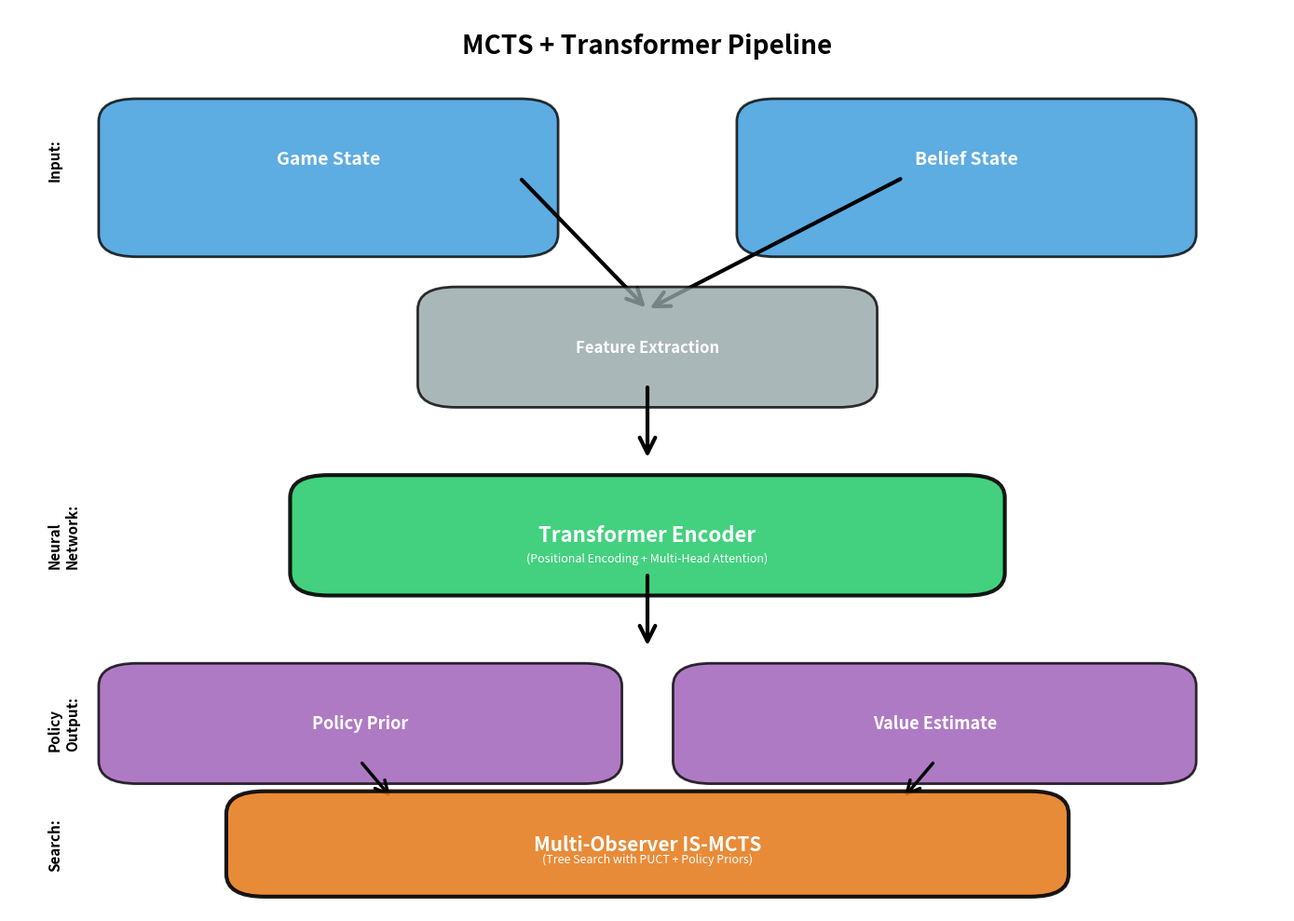
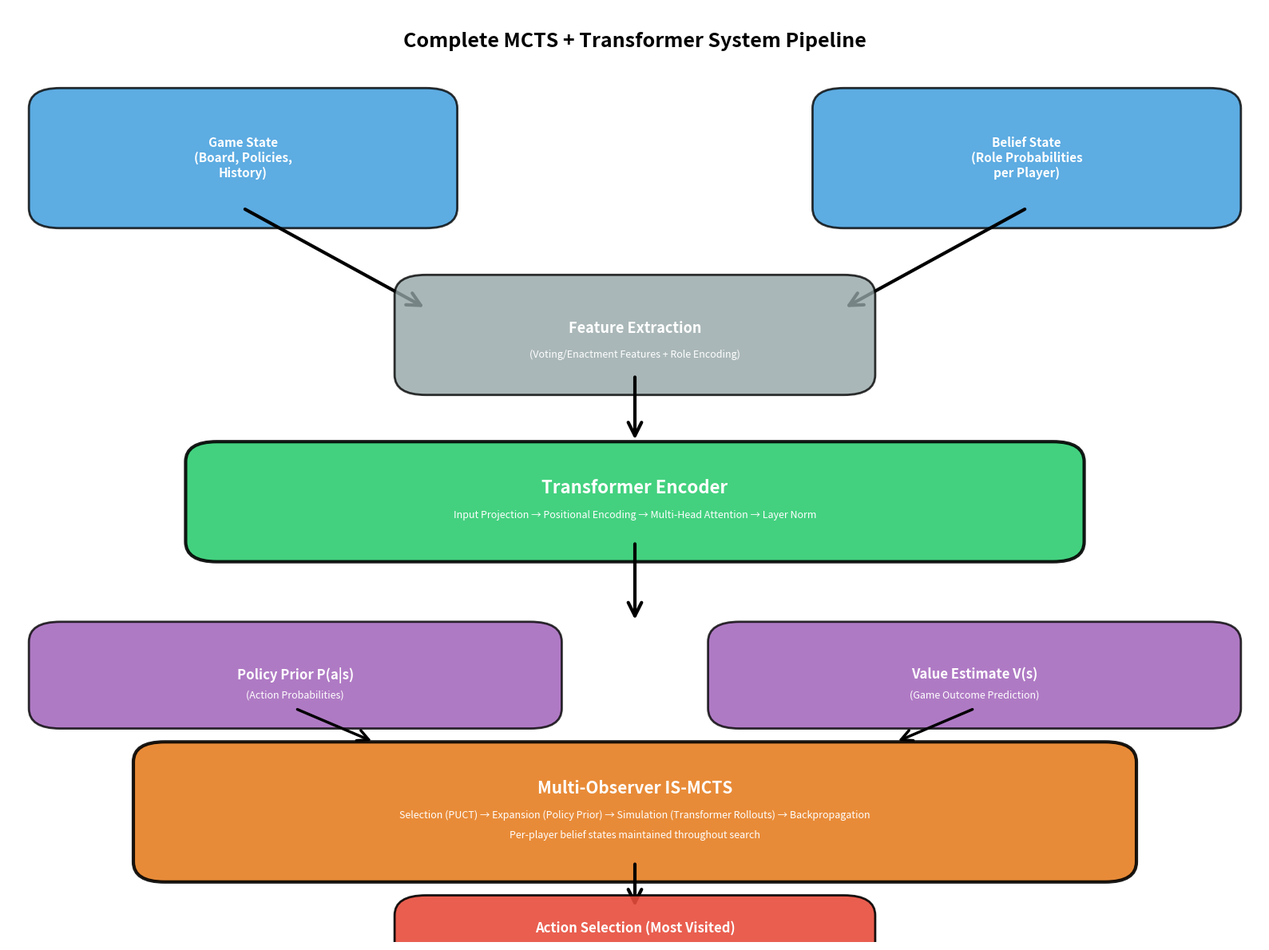

Reproduce these figures in Python, in order.
#!/usr/bin/env python3
"""
Create a visual diagram of the MCTS + Transformer pipeline
"""
import matplotlib
matplotlib.use('Agg')
import matplotlib.pyplot as plt
import matplotlib.patches as mpatches
from matplotlib.patches import FancyBboxPatch, FancyArrowPatch, BoxStyle

def create_pipeline_diagram():
    fig, ax = plt.subplots(1, 1, figsize=(14, 10))
    ax.set_xlim(0, 10)
    ax.set_ylim(0, 12)
    ax.axis('off')
    
    # Define colors
    input_color = '#3498db'      # Blue
    transformer_color = '#2ecc71'  # Green
    output_color = '#9b59b6'     # Purple
    mcts_color = '#e67e22'       # Orange
    action_color = '#e74c3c'     # Red
    
    # Box styles
    box_style = BoxStyle("Round", pad=0.3)
    
    # Input boxes
    game_state_box = FancyBboxPatch((1, 9), 3, 1.5, 
                                    boxstyle=box_style, 
                                    facecolor=input_color, 
                                    edgecolor='black', 
                                    linewidth=2,
                                    alpha=0.8)
    ax.add_patch(game_state_box)
    ax.text(2.5, 10, 'Game State', ha='center', va='center', 
            fontsize=14, fontweight='bold', color='white')
    
    belief_state_box = FancyBboxPatch((6, 9), 3, 1.5, 
                                      boxstyle=box_style, 
                                      facecolor=input_color, 
                                      edgecolor='black', 
                                      linewidth=2,
                                      alpha=0.8)
    ax.add_patch(belief_state_box)
    ax.text(7.5, 10, 'Belief State', ha='center', va='center', 
            fontsize=14, fontweight='bold', color='white')
    
    # Merge arrow
    arrow1 = FancyArrowPatch((4, 9.75), (5, 8), 
                             arrowstyle='->', 
                             mutation_scale=30, 
                             linewidth=3, 
                             color='black')
    arrow2 = FancyArrowPatch((7, 9.75), (5, 8), 
                             arrowstyle='->', 
                             mutation_scale=30, 
                             linewidth=3, 
                             color='black')
    ax.add_patch(arrow1)
    ax.add_patch(arrow2)
    
    # Feature extraction
    feature_box = FancyBboxPatch((3.5, 7), 3, 1, 
                                 boxstyle=box_style, 
                                 facecolor='#95a5a6', 
                                 edgecolor='black', 
                                 linewidth=2,
                                 alpha=0.8)
    ax.add_patch(feature_box)
    ax.text(5, 7.5, 'Feature Extraction', ha='center', va='center', 
            fontsize=12, fontweight='bold', color='white')
    
    # Arrow to transformer
    arrow3 = FancyArrowPatch((5, 7), (5, 6), 
                             arrowstyle='->', 
                             mutation_scale=30, 
                             linewidth=3, 
                             color='black')
    ax.add_patch(arrow3)
    
    # Transformer Encoder
    transformer_box = FancyBboxPatch((2.5, 4.5), 5, 1, 
                                     boxstyle=box_style, 
                                     facecolor=transformer_color, 
                                     edgecolor='black', 
                                     linewidth=3,
                                     alpha=0.9)
    ax.add_patch(transformer_box)
    ax.text(5, 5, 'Transformer Encoder', ha='center', va='center', 
            fontsize=16, fontweight='bold', color='white')
    
    # Transformer details (smaller text inside)
    ax.text(5, 4.7, '(Positional Encoding + Multi-Head Attention)', 
            ha='center', va='center', fontsize=9, color='white', style='italic')
    
    # Arrow from transformer
    arrow4 = FancyArrowPatch((5, 4.5), (5, 3.5), 
                             arrowstyle='->', 
                             mutation_scale=30, 
                             linewidth=3, 
                             color='black')
    ax.add_patch(arrow4)
    
    # Policy Prior / Value Estimate
    policy_box = FancyBboxPatch((1, 2), 3.5, 1, 
                                boxstyle=box_style, 
                                facecolor=output_color, 
                                edgecolor='black', 
                                linewidth=2,
                                alpha=0.8)
    ax.add_patch(policy_box)
    ax.text(2.75, 2.5, 'Policy Prior', ha='center', va='center', 
            fontsize=13, fontweight='bold', color='white')
    
    value_box = FancyBboxPatch((5.5, 2), 3.5, 1, 
                               boxstyle=box_style, 
                               facecolor=output_color, 
                               edgecolor='black', 
                               linewidth=2,
                               alpha=0.8)
    ax.add_patch(value_box)
    ax.text(7.25, 2.5, 'Value Estimate', ha='center', va='center', 
            fontsize=13, fontweight='bold', color='white')
    
    # Arrow to MCTS
    arrow5 = FancyArrowPatch((2.75, 2), (3, 1.5), 
                             arrowstyle='->', 
                             mutation_scale=25, 
                             linewidth=2.5, 
                             color='black')
    arrow6 = FancyArrowPatch((7.25, 2), (7, 1.5), 
                             arrowstyle='->', 
                             mutation_scale=25, 
                             linewidth=2.5, 
                             color='black')
    ax.add_patch(arrow5)
    ax.add_patch(arrow6)
    
    # Multi-Observer IS-MCTS
    mcts_box = FancyBboxPatch((2, 0.5), 6, 0.8, 
                              boxstyle=box_style, 
                              facecolor=mcts_color, 
                              edgecolor='black', 
                              linewidth=3,
                              alpha=0.9)
    ax.add_patch(mcts_box)
    ax.text(5, 0.9, 'Multi-Observer IS-MCTS', ha='center', va='center', 
            fontsize=15, fontweight='bold', color='white')
    
    # MCTS details
    ax.text(5, 0.7, '(Tree Search with PUCT + Policy Priors)', 
            ha='center', va='center', fontsize=9, color='white', style='italic')
    
    # Title
    ax.text(5, 11.5, 'MCTS + Transformer Pipeline', ha='center', va='center', 
            fontsize=20, fontweight='bold', color='black')
    
    # Add side annotations for clarity
    ax.text(0.3, 10, 'Input:', ha='left', va='center', 
            fontsize=11, fontweight='bold', rotation=90)
    ax.text(0.3, 5, 'Neural\nNetwork:', ha='left', va='center', 
            fontsize=11, fontweight='bold', rotation=90)
    ax.text(0.3, 2.5, 'Policy\nOutput:', ha='left', va='center', 
            fontsize=11, fontweight='bold', rotation=90)
    ax.text(0.3, 0.9, 'Search:', ha='left', va='center', 
            fontsize=11, fontweight='bold', rotation=90)
    
    plt.tight_layout()
    plt.savefig('system_pipeline_diagram.png', dpi=300, bbox_inches='tight', 
                facecolor='white', edgecolor='none')
    print("✓ Pipeline diagram saved as 'system_pipeline_diagram.png'")

def create_detailed_pipeline_diagram():
    """Create a more detailed version showing the MCTS loop"""
    fig, ax = plt.subplots(1, 1, figsize=(16, 12))
    ax.set_xlim(0, 12)
    ax.set_ylim(0, 14)
    ax.axis('off')
    
    # Define colors
    input_color = '#3498db'
    transformer_color = '#2ecc71'
    output_color = '#9b59b6'
    mcts_color = '#e67e22'
    action_color = '#e74c3c'
    
    box_style = BoxStyle("Round", pad=0.3)
    
    # Title
    ax.text(6, 13.5, 'Complete MCTS + Transformer System Pipeline', ha='center', va='center', 
            fontsize=18, fontweight='bold', color='black')
    
    # Input layer
    game_state_box = FancyBboxPatch((0.5, 11), 3.5, 1.5, boxstyle=box_style, 
                                    facecolor=input_color, edgecolor='black', 
                                    linewidth=2, alpha=0.8)
    ax.add_patch(game_state_box)
    ax.text(2.25, 11.75, 'Game State\n(Board, Policies,\nHistory)', ha='center', va='center', 
            fontsize=11, fontweight='bold', color='white')
    
    belief_state_box = FancyBboxPatch((8, 11), 3.5, 1.5, boxstyle=box_style, 
                                      facecolor=input_color, edgecolor='black', 
                                      linewidth=2, alpha=0.8)
    ax.add_patch(belief_state_box)
    ax.text(9.75, 11.75, 'Belief State\n(Role Probabilities\nper Player)', ha='center', va='center', 
            fontsize=11, fontweight='bold', color='white')
    
    # Merge arrows
    arrow1 = FancyArrowPatch((2.25, 11), (4, 9.5), arrowstyle='->', 
                             mutation_scale=30, linewidth=3, color='black')
    arrow2 = FancyArrowPatch((9.75, 11), (8, 9.5), arrowstyle='->', 
                             mutation_scale=30, linewidth=3, color='black')
    ax.add_patch(arrow1)
    ax.add_patch(arrow2)
    
    # Feature extraction
    feature_box = FancyBboxPatch((4, 8.5), 4, 1.2, boxstyle=box_style, 
                                 facecolor='#95a5a6', edgecolor='black', 
                                 linewidth=2, alpha=0.8)
    ax.add_patch(feature_box)
    ax.text(6, 9.2, 'Feature Extraction', ha='center', va='center', 
            fontsize=13, fontweight='bold', color='white')
    ax.text(6, 8.8, '(Voting/Enactment Features + Role Encoding)', ha='center', va='center', 
            fontsize=9, color='white', style='italic')
    
    arrow3 = FancyArrowPatch((6, 8.5), (6, 7.5), arrowstyle='->', 
                             mutation_scale=30, linewidth=3, color='black')
    ax.add_patch(arrow3)
    
    # Transformer Encoder (detailed)
    transformer_box = FancyBboxPatch((2, 6), 8, 1.2, boxstyle=box_style, 
                                     facecolor=transformer_color, edgecolor='black', 
                                     linewidth=3, alpha=0.9)
    ax.add_patch(transformer_box)
    ax.text(6, 6.8, 'Transformer Encoder', ha='center', va='center', 
            fontsize=16, fontweight='bold', color='white')
    ax.text(6, 6.4, 'Input Projection → Positional Encoding → Multi-Head Attention → Layer Norm', 
            ha='center', va='center', fontsize=9, color='white', style='italic')
    
    arrow4 = FancyArrowPatch((6, 6), (6, 4.8), arrowstyle='->', 
                             mutation_scale=30, linewidth=3, color='black')
    ax.add_patch(arrow4)
    
    # Policy/Value outputs
    policy_box = FancyBboxPatch((0.5, 3.5), 4.5, 1, boxstyle=box_style, 
                                facecolor=output_color, edgecolor='black', 
                                linewidth=2, alpha=0.8)
    ax.add_patch(policy_box)
    ax.text(2.75, 4, 'Policy Prior P(a|s)', ha='center', va='center', 
            fontsize=12, fontweight='bold', color='white')
    ax.text(2.75, 3.7, '(Action Probabilities)', ha='center', va='center', 
            fontsize=9, color='white', style='italic')
    
    value_box = FancyBboxPatch((7, 3.5), 4.5, 1, boxstyle=box_style, 
                               facecolor=output_color, edgecolor='black', 
                               linewidth=2, alpha=0.8)
    ax.add_patch(value_box)
    ax.text(9.25, 4, 'Value Estimate V(s)', ha='center', va='center', 
            fontsize=12, fontweight='bold', color='white')
    ax.text(9.25, 3.7, '(Game Outcome Prediction)', ha='center', va='center', 
            fontsize=9, color='white', style='italic')
    
    # Arrows to MCTS
    arrow5 = FancyArrowPatch((2.75, 3.5), (3.5, 3), arrowstyle='->', 
                             mutation_scale=25, linewidth=2.5, color='black')
    arrow6 = FancyArrowPatch((9.25, 3.5), (8.5, 3), arrowstyle='->', 
                             mutation_scale=25, linewidth=2.5, color='black')
    ax.add_patch(arrow5)
    ax.add_patch(arrow6)
    
    # Multi-Observer IS-MCTS (detailed)
    mcts_box = FancyBboxPatch((1.5, 1.2), 9, 1.5, boxstyle=box_style, 
                              facecolor=mcts_color, edgecolor='black', 
                              linewidth=3, alpha=0.9)
    ax.add_patch(mcts_box)
    ax.text(6, 2.3, 'Multi-Observer IS-MCTS', ha='center', va='center', 
            fontsize=15, fontweight='bold', color='white')
    ax.text(6, 1.9, 'Selection (PUCT) → Expansion (Policy Prior) → Simulation (Transformer Rollouts) → Backpropagation', 
            ha='center', va='center', fontsize=9, color='white', style='italic')
    ax.text(6, 1.6, 'Per-player belief states maintained throughout search', 
            ha='center', va='center', fontsize=9, color='white', style='italic')
    
    arrow7 = FancyArrowPatch((6, 1.2), (6, 0.5), arrowstyle='->', 
                             mutation_scale=30, linewidth=3, color='black')
    ax.add_patch(arrow7)
    
    # Action Selection
    action_box = FancyBboxPatch((4, 0), 4, 0.4, boxstyle=box_style, 
                               facecolor=action_color, edgecolor='black', 
                               linewidth=2, alpha=0.9)
    ax.add_patch(action_box)
    ax.text(6, 0.2, 'Action Selection (Most Visited)', ha='center', va='center', 
            fontsize=12, fontweight='bold', color='white')
    
    plt.tight_layout()
    plt.savefig('system_pipeline_detailed.png', dpi=300, bbox_inches='tight', 
                facecolor='white', edgecolor='none')
    print("✓ Detailed pipeline diagram saved as 'system_pipeline_detailed.png'")

if __name__ == "__main__":
    create_pipeline_diagram()
    create_detailed_pipeline_diagram()
    print("\n✓ All pipeline diagrams generated!")
